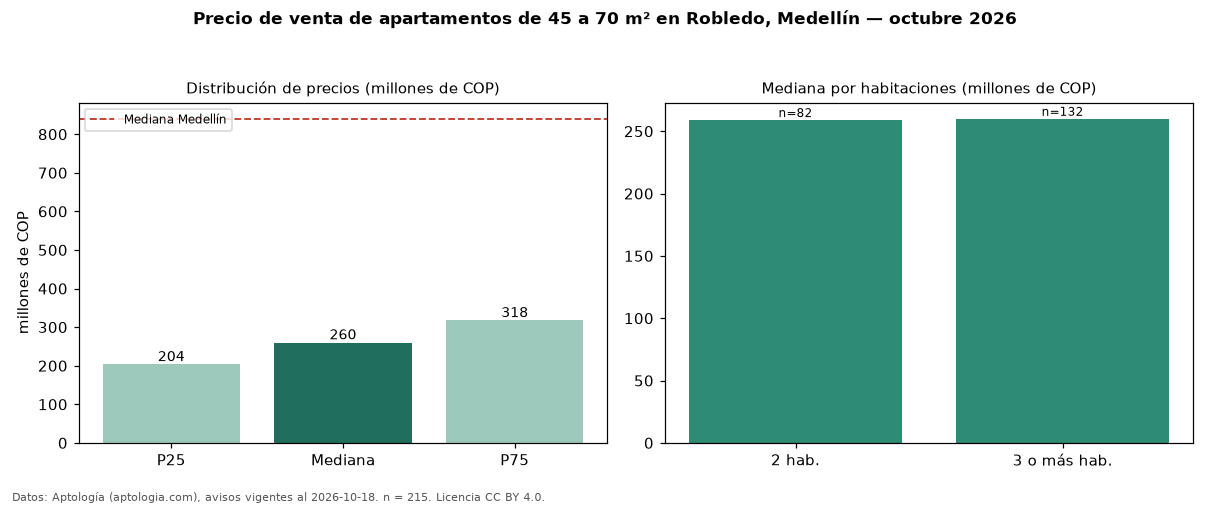

The table this chart was drawn from, first rows:
seccion, metrica, valor, moneda, n
filtro, area2, de 45 a 70 m², , 215
precio, p25, 203500000, COP, 215
precio, mediana, 260000000, COP, 215
precio, p75, 317500000, COP, 215
precio, minimo, 150000000, COP, 215
precio, maximo, 590000000, COP, 215
m2, mediana_precio_m2, 5055556, COP, 215
m2, area_mediana_m2, 50.0, m2, 215
admin, mediana_admin_mes, 190000, COP, 128
banos, mediana_banos, 2.0, , 
parqueadero, pct_con_parqueadero, 40.0, %, 150
estrato, estrato_mas_frecuente, 3, , 206
habitaciones, 2, 259000000, COP, 82
habitaciones, 3+, 260000000, COP, 132
ciudad, mediana_ciudad_referencia, 840000000, COP, 
ciudad, mediana_m2_ciudad, 7500000, COP, 
fuente, fecha_datos, 2026-10-18, , 
fuente, atribucion, https://www.aptologia.com/venta/medellin…, , 
fuente, licencia, CC BY 4.0, , 
